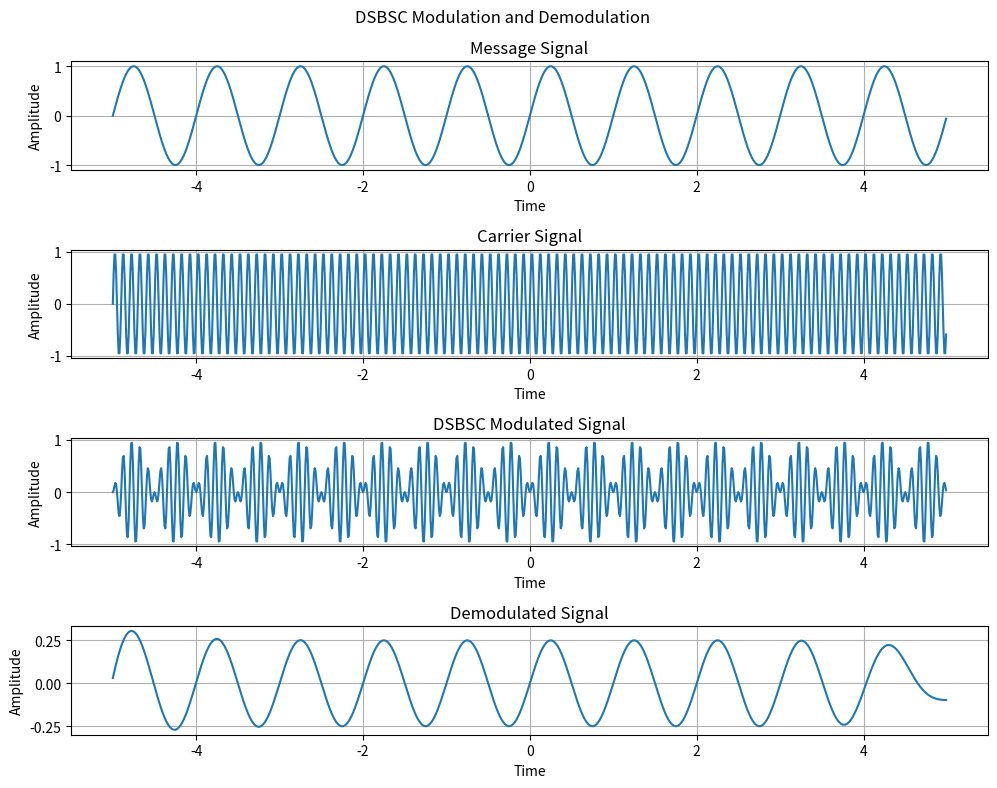

Reproduce this figure in Python.
import numpy as np
import matplotlib.pyplot as plt
from scipy.signal import butter, filtfilt

# Clear all previous plots and close all figures
plt.close('all')

# Define time vector
t = np.arange(-5, 5, 0.01)

# Define modulation parameters
fm = 1  # Message frequency
fc = 10  # Carrier frequency

# Generate message and carrier signals
m = np.sin(2 * np.pi * fm * t)  # Message signal
c = np.sin(2 * np.pi * fc * t)  # Carrier signal

# DSBSC Modulated signal
s = m * c

# Demodulation (coherent detection)
d = s * np.sin(2 * np.pi * fc * t)  # Mixing with the carrier

# Low-pass filter to extract the original message signal
b, a = butter(5, fm / (0.5 * (1 / 0.01)))  # Design low-pass filter
dmod = filtfilt(b, a, d)  # Apply low-pass filter

# Plotting
plt.figure(figsize=(10, 8))
plt.suptitle("DSBSC Modulation and Demodulation")

plt.subplot(4, 1, 1)
plt.plot(t, m)
plt.title("Message Signal")
plt.xlabel("Time")
plt.ylabel("Amplitude")
plt.grid(True)

plt.subplot(4, 1, 2)
plt.plot(t, c)
plt.title("Carrier Signal")
plt.xlabel("Time")
plt.ylabel("Amplitude")
plt.grid(True)

plt.subplot(4, 1, 3)
plt.plot(t, s)
plt.title("DSBSC Modulated Signal")
plt.xlabel("Time")
plt.ylabel("Amplitude")
plt.grid(True)

plt.subplot(4, 1, 4)
plt.plot(t, dmod)
plt.title("Demodulated Signal")
plt.xlabel("Time")
plt.ylabel("Amplitude")
plt.grid(True)

plt.tight_layout()
plt.show()
